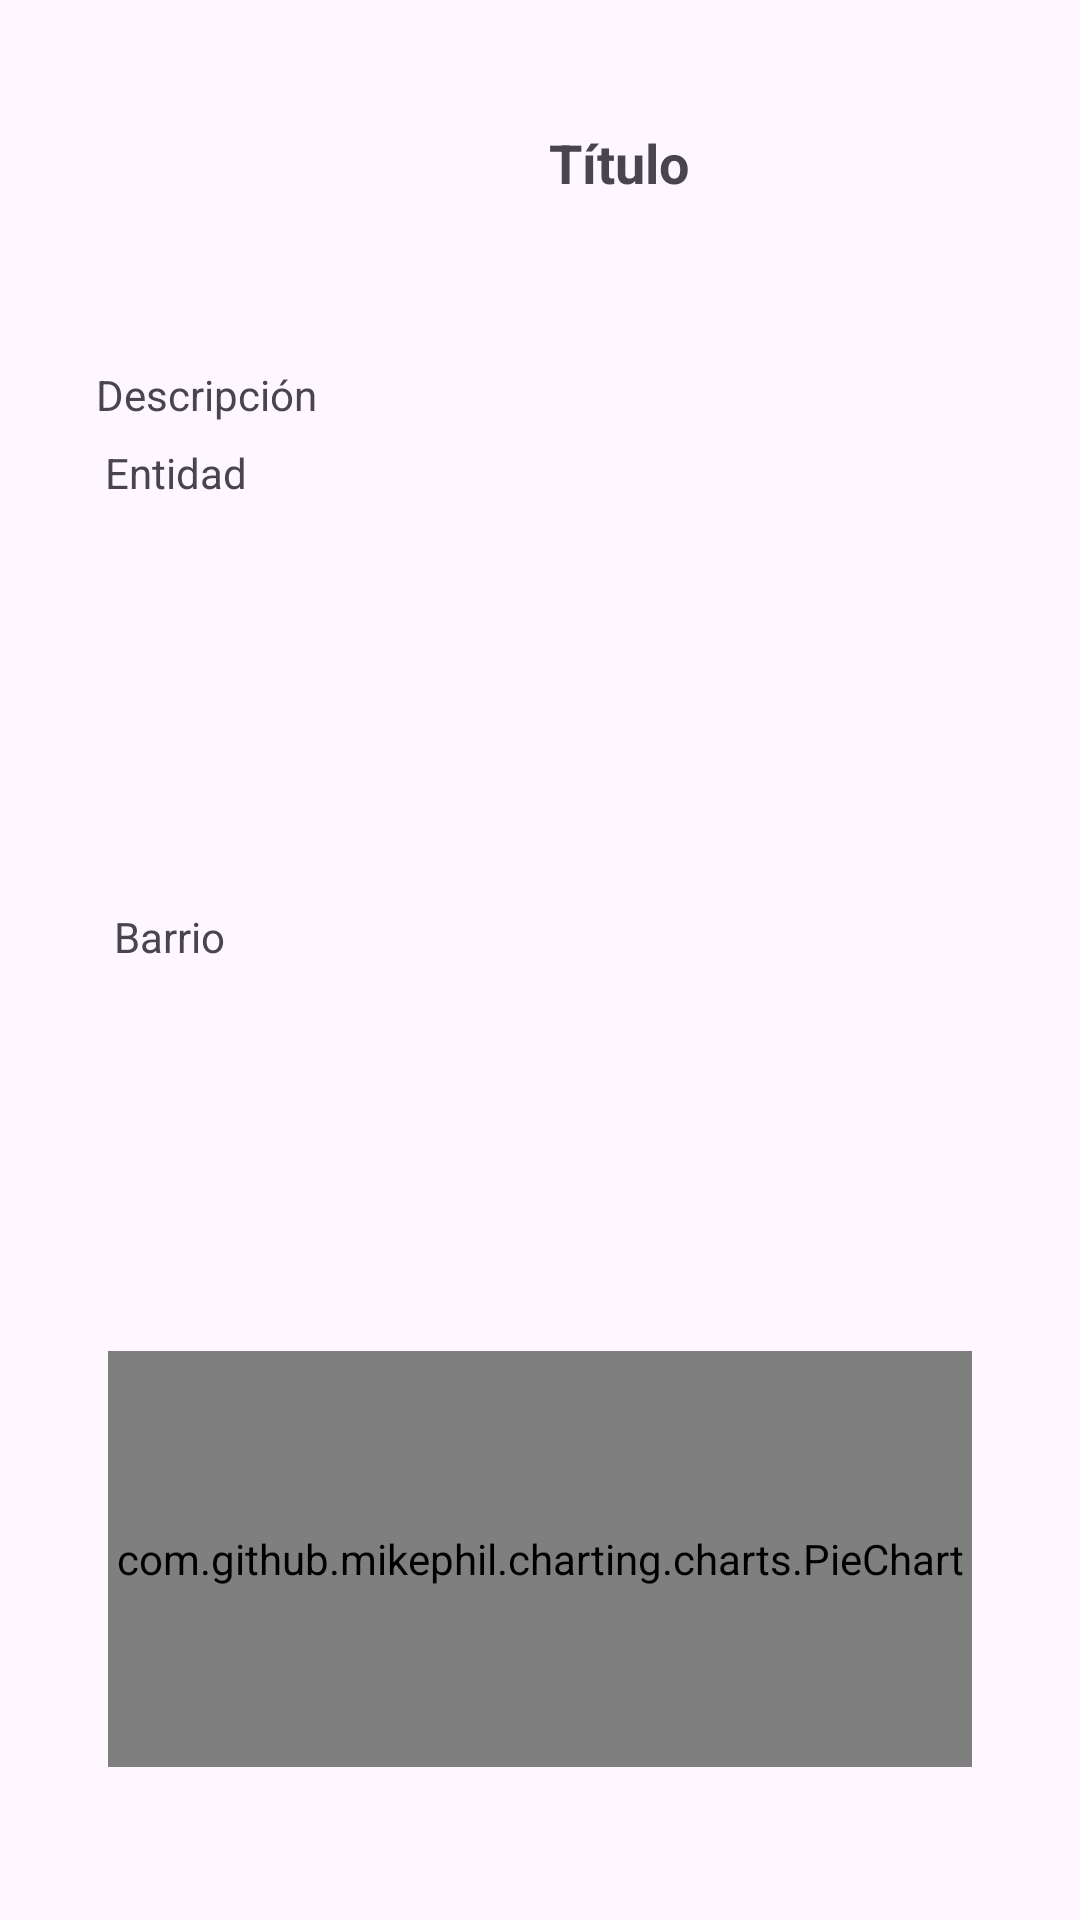

This screen was rendered from an Android layout file. Write that file and the resources it references.
<!-- AndroidManifest.xml: application theme Theme.ProyectoVotos -->
<!-- res/layout/activity_ver_proyecto.xml -->
<?xml version="1.0" encoding="utf-8"?>
<androidx.constraintlayout.widget.ConstraintLayout xmlns:android="http://schemas.android.com/apk/res/android"
    xmlns:app="http://schemas.android.com/apk/res-auto"
    xmlns:tools="http://schemas.android.com/tools"
    android:layout_width="match_parent"
    android:layout_height="match_parent"
    android:padding="16dp">

    <ImageView
        android:id="@+id/imgProyecto"
        android:layout_width="0dp"
        android:layout_height="0dp"
        android:layout_marginStart="17dp"
        android:layout_marginTop="10dp"
        android:layout_marginEnd="9dp"
        android:layout_marginBottom="16dp"
        android:scaleType="centerCrop"
        android:src="@drawable/ic_launcher_background"
        app:layout_constraintBottom_toTopOf="@+id/txtDescripcion"
        app:layout_constraintEnd_toStartOf="@+id/txtTitulo"
        app:layout_constraintStart_toStartOf="parent"
        app:layout_constraintTop_toTopOf="parent" />

    <TextView
        android:id="@+id/txtTitulo"
        android:layout_width="0dp"
        android:layout_height="0dp"
        android:layout_marginTop="26dp"
        android:layout_marginEnd="20dp"
        android:layout_marginBottom="54dp"
        android:text="Título"
        android:textSize="18sp"
        android:textStyle="bold"
        app:layout_constraintBottom_toTopOf="@+id/txtDescripcion"
        app:layout_constraintEnd_toEndOf="parent"
        app:layout_constraintStart_toEndOf="@+id/imgProyecto"
        app:layout_constraintTop_toTopOf="parent" />

    <TextView
        android:id="@+id/txtDescripcion"
        android:layout_width="0dp"
        android:layout_height="0dp"
        android:layout_marginStart="16dp"
        android:layout_marginEnd="16dp"
        android:layout_marginBottom="476dp"
        android:text="Descripción"
        app:layout_constraintBottom_toBottomOf="parent"
        app:layout_constraintEnd_toEndOf="parent"
        app:layout_constraintStart_toStartOf="parent"
        app:layout_constraintTop_toBottomOf="@+id/txtTitulo" />

    <TextView
        android:id="@+id/txtEntidad"
        android:layout_width="0dp"
        android:layout_height="0dp"
        android:layout_marginStart="19dp"
        android:layout_marginEnd="19dp"
        android:layout_marginBottom="16dp"
        android:text="Entidad"
        app:layout_constraintBottom_toTopOf="@+id/txtBarrio"
        app:layout_constraintEnd_toEndOf="parent"
        app:layout_constraintStart_toStartOf="parent"
        app:layout_constraintTop_toBottomOf="@+id/txtDescripcion" />

    <TextView
        android:id="@+id/txtBarrio"
        android:layout_width="0dp"
        android:layout_height="0dp"
        android:layout_marginStart="22dp"
        android:layout_marginEnd="22dp"
        android:layout_marginBottom="9dp"
        android:text="Barrio"
        app:layout_constraintBottom_toTopOf="@+id/pieChart"
        app:layout_constraintEnd_toEndOf="parent"
        app:layout_constraintStart_toStartOf="parent"
        app:layout_constraintTop_toBottomOf="@+id/txtEntidad" />

    <com.github.mikephil.charting.charts.PieChart
        android:id="@+id/pieChart"
        android:layout_width="0dp"
        android:layout_height="0dp"
        android:layout_marginStart="20dp"
        android:layout_marginEnd="20dp"
        android:layout_marginBottom="35dp"
        app:layout_constraintBottom_toBottomOf="parent"
        app:layout_constraintEnd_toEndOf="parent"
        app:layout_constraintStart_toStartOf="parent"
        app:layout_constraintTop_toBottomOf="@+id/txtBarrio"
        tools:ignore="MissingConstraints" />


</androidx.constraintlayout.widget.ConstraintLayout>
<!-- resources referenced by this layout -->
<resources>
  <style name="Theme.ProyectoVotos" parent="Base.Theme.ProyectoVotos" />
  <style name="Base.Theme.ProyectoVotos" parent="Theme.Material3.DayNight.NoActionBar">
          
          
      </style>
</resources>
